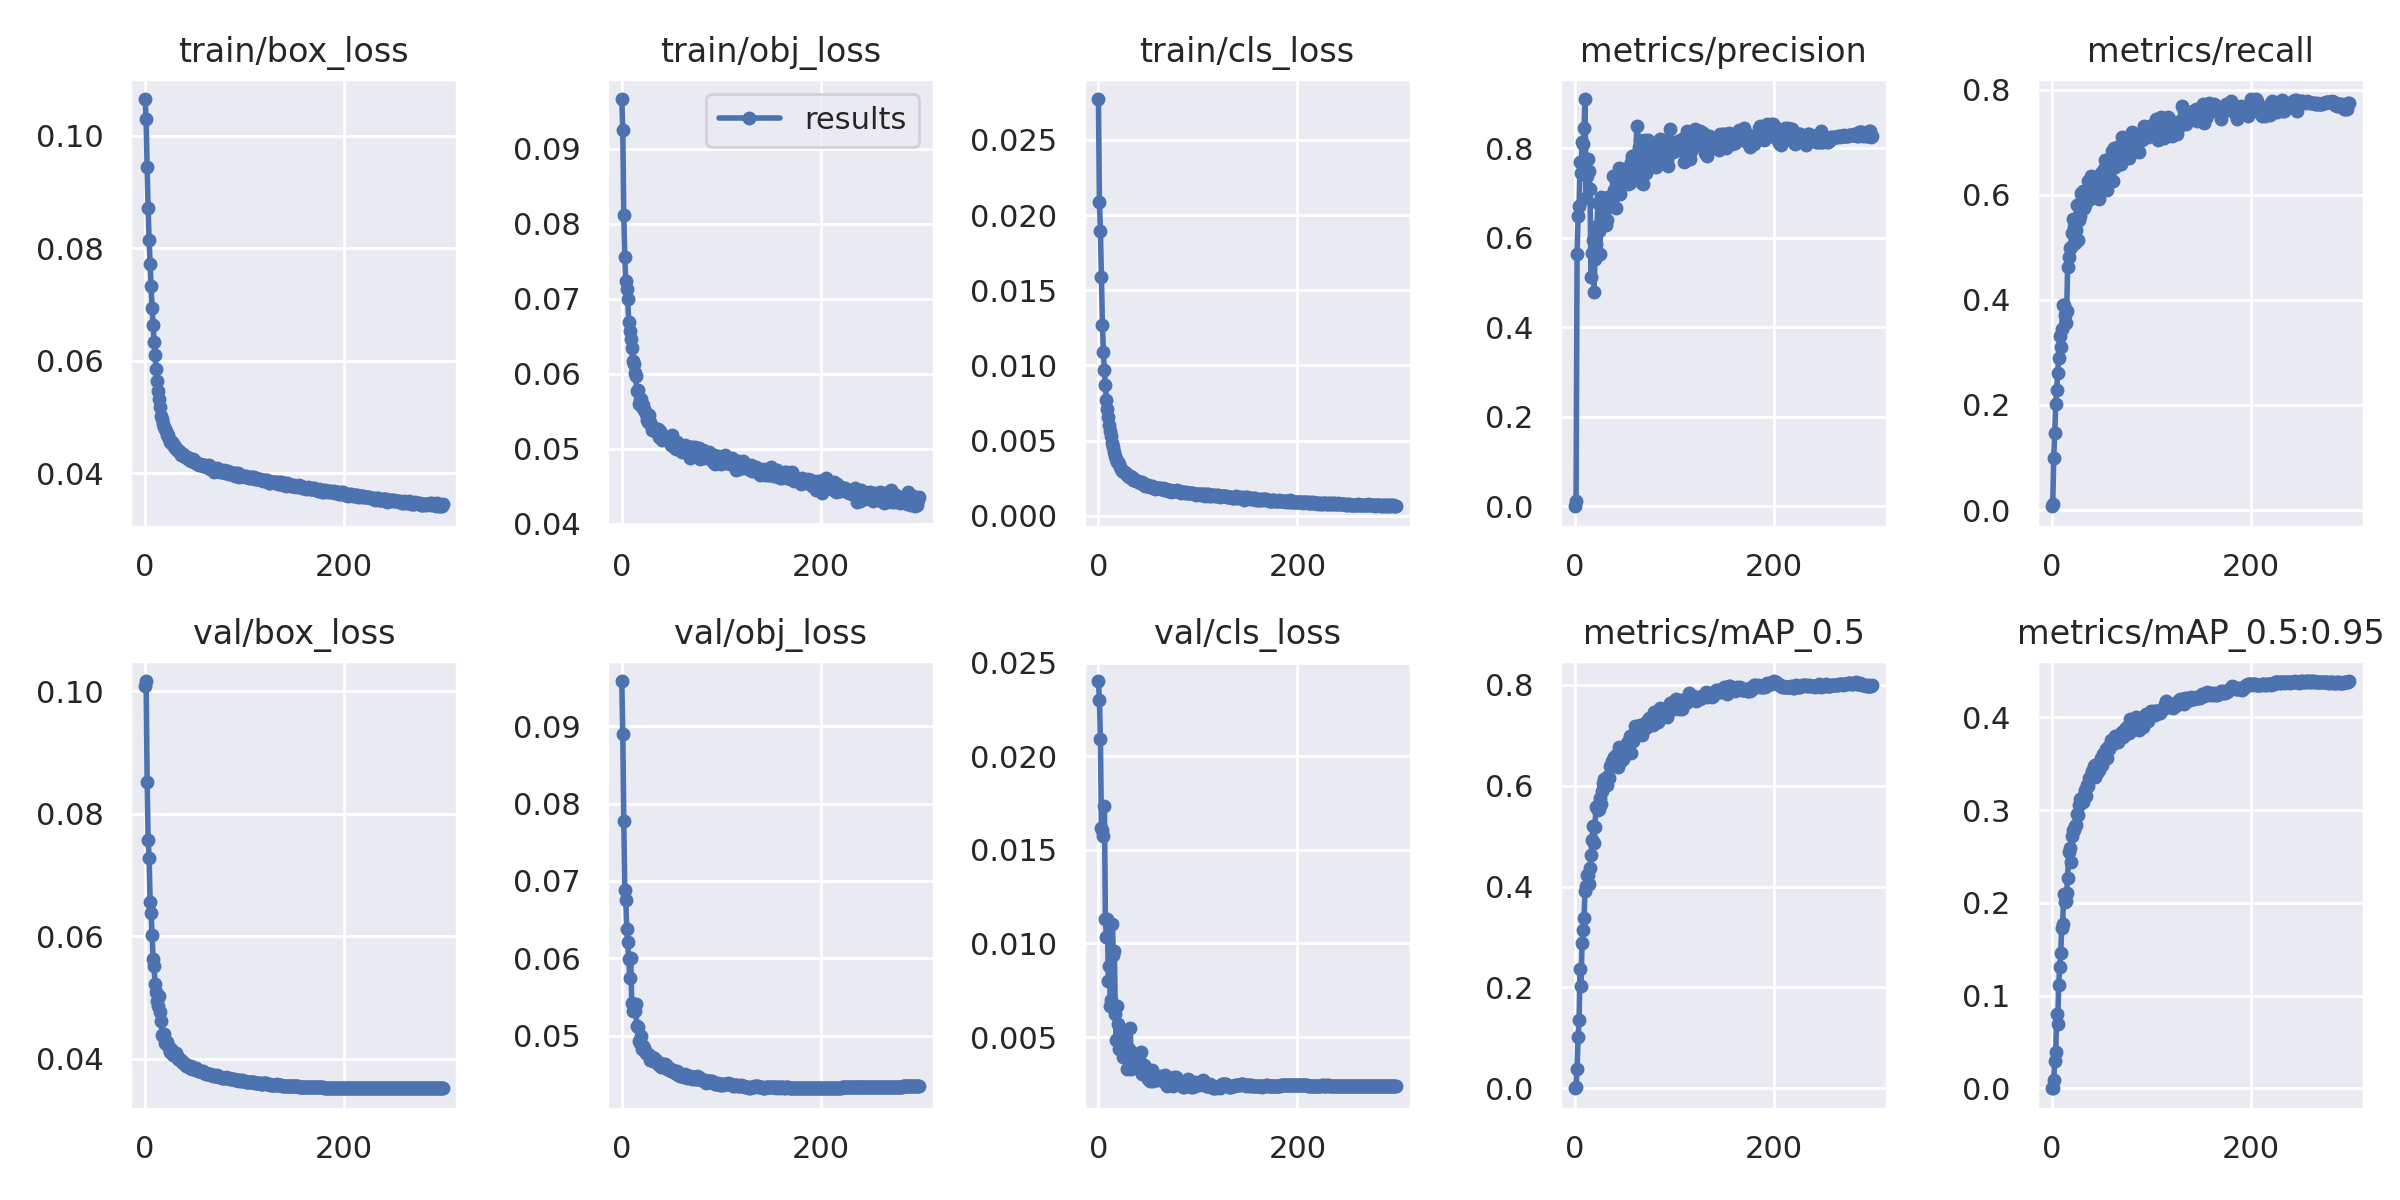

Source data for this figure (header and first rows):
epoch, train/box_loss, train/obj_loss, train/cls_loss, metrics/precision, metrics/recall, metrics/mAP_0.5, metrics/mAP_0.5:0.95, val/box_loss, val/obj_loss, val/cls_loss, x/lr0, x/lr1, x/lr2
0, 0.1065, 0.09666, 0.02772, 0.0005211, 0.007225, 0.0002342, 5.9183e-05, 0.1008, 0.09584, 0.02402, 0.0007, 0.0007, 0.0937
1, 0.1029, 0.09251, 0.02086, 0.0121, 0.01122, 0.003046, 0.0007504, 0.1017, 0.08903, 0.02299, 0.00141, 0.00141, 0.08731
2, 0.09447, 0.08117, 0.01896, 0.5638, 0.09956, 0.03802, 0.00898, 0.08525, 0.0778, 0.02092, 0.00212, 0.00212, 0.08092
3, 0.08714, 0.07554, 0.01591, 0.6483, 0.1458, 0.1012, 0.02943, 0.07579, 0.06889, 0.01614, 0.002829, 0.002829, 0.07453
4, 0.08143, 0.07235, 0.0127, 0.6704, 0.2012, 0.1359, 0.03967, 0.07278, 0.06754, 0.01606, 0.003539, 0.003539, 0.06814
5, 0.07723, 0.0713, 0.01088, 0.7694, 0.2291, 0.2359, 0.08007, 0.06565, 0.06383, 0.01573, 0.004248, 0.004248, 0.06175
6, 0.07323, 0.06999, 0.009709, 0.7444, 0.2602, 0.2037, 0.06911, 0.06386, 0.06206, 0.01736, 0.004956, 0.004956, 0.05536
7, 0.0694, 0.06686, 0.00869, 0.8131, 0.2893, 0.2887, 0.1111, 0.06027, 0.05997, 0.01129, 0.005664, 0.005664, 0.04896
8, 0.06645, 0.06573, 0.0077, 0.8094, 0.3311, 0.313, 0.1307, 0.05623, 0.05749, 0.01036, 0.006371, 0.006371, 0.04257
9, 0.06337, 0.06465, 0.007088, 0.8444, 0.3113, 0.3381, 0.1456, 0.05511, 0.06007, 0.01133, 0.007077, 0.007077, 0.03618
10, 0.061, 0.06339, 0.006581, 0.91, 0.3439, 0.3902, 0.1725, 0.05214, 0.05428, 0.007999, 0.007783, 0.007783, 0.02978
11, 0.05856, 0.06175, 0.006003, 0.6893, 0.3906, 0.4017, 0.1777, 0.05092, 0.05323, 0.008814, 0.008487, 0.008487, 0.02339
12, 0.05647, 0.06134, 0.005609, 0.7379, 0.3903, 0.4228, 0.2091, 0.04938, 0.05328, 0.006661, 0.009191, 0.009191, 0.01699
13, 0.05467, 0.06005, 0.005315, 0.776, 0.3715, 0.4229, 0.2014, 0.04854, 0.05315, 0.006983, 0.009893, 0.009893, 0.01059
14, 0.05316, 0.05971, 0.004855, 0.7487, 0.3566, 0.4043, 0.2018, 0.05017, 0.05414, 0.01103, 0.009957, 0.009957, 0.009957
15, 0.05172, 0.05769, 0.004593, 0.7083, 0.3784, 0.437, 0.2104, 0.04754, 0.05124, 0.009387, 0.009957, 0.009957, 0.009957
16, 0.05019, 0.05778, 0.004253, 0.5127, 0.4625, 0.4629, 0.2268, 0.04616, 0.05117, 0.009593, 0.009951, 0.009951, 0.009951
17, 0.04969, 0.05595, 0.003995, 0.5668, 0.4817, 0.4919, 0.255, 0.04392, 0.04929, 0.006221, 0.009944, 0.009944, 0.009944
18, 0.04875, 0.05651, 0.003778, 0.5942, 0.4983, 0.5206, 0.2595, 0.04378, 0.04908, 0.00482, 0.009937, 0.009937, 0.009937
19, 0.04826, 0.05657, 0.003593, 0.4799, 0.4999, 0.4855, 0.2442, 0.04398, 0.04996, 0.006686, 0.009929, 0.009929, 0.009929
20, 0.04795, 0.05556, 0.003547, 0.5533, 0.5265, 0.519, 0.2718, 0.04262, 0.04832, 0.005687, 0.009921, 0.009921, 0.009921
21, 0.04747, 0.05588, 0.00343, 0.5863, 0.5537, 0.5569, 0.2787, 0.04266, 0.04868, 0.004349, 0.009913, 0.009913, 0.009913
22, 0.04684, 0.05517, 0.003208, 0.6253, 0.5387, 0.559, 0.2789, 0.04275, 0.04843, 0.00515, 0.009904, 0.009904, 0.009904
23, 0.04677, 0.05498, 0.003113, 0.6779, 0.5085, 0.5517, 0.2834, 0.04205, 0.04805, 0.004456, 0.009894, 0.009894, 0.009894
24, 0.04614, 0.05464, 0.002962, 0.6143, 0.5332, 0.5546, 0.2842, 0.04178, 0.04773, 0.004731, 0.009884, 0.009884, 0.009884
25, 0.04549, 0.05387, 0.002967, 0.5645, 0.5815, 0.5761, 0.2953, 0.04102, 0.04762, 0.003923, 0.009874, 0.009874, 0.009874
26, 0.0455, 0.05355, 0.002939, 0.6915, 0.5142, 0.5644, 0.2951, 0.04166, 0.04766, 0.004635, 0.009864, 0.009864, 0.009864
27, 0.04559, 0.05454, 0.002822, 0.6642, 0.5519, 0.5891, 0.305, 0.04106, 0.04752, 0.004967, 0.009853, 0.009853, 0.009853
28, 0.045, 0.05354, 0.002818, 0.689, 0.5602, 0.6043, 0.3116, 0.04056, 0.0469, 0.004083, 0.009841, 0.009841, 0.009841
29, 0.04503, 0.05312, 0.002692, 0.6342, 0.6034, 0.6124, 0.3087, 0.04065, 0.04715, 0.003304, 0.009829, 0.009829, 0.009829
30, 0.04448, 0.05245, 0.002661, 0.6618, 0.5959, 0.6141, 0.3116, 0.04059, 0.04729, 0.004339, 0.009817, 0.009817, 0.009817
31, 0.0445, 0.05293, 0.002571, 0.6292, 0.6065, 0.6041, 0.3093, 0.04096, 0.0468, 0.00439, 0.009804, 0.009804, 0.009804
32, 0.04408, 0.05253, 0.002623, 0.6401, 0.5742, 0.6009, 0.3162, 0.04036, 0.04709, 0.005466, 0.009791, 0.009791, 0.009791
33, 0.04393, 0.05232, 0.002516, 0.6919, 0.5814, 0.6183, 0.3212, 0.03993, 0.04687, 0.003316, 0.009777, 0.009777, 0.009777
34, 0.04388, 0.05239, 0.002547, 0.6784, 0.5904, 0.615, 0.3155, 0.03989, 0.04681, 0.003487, 0.009763, 0.009763, 0.009763
35, 0.04384, 0.05221, 0.00239, 0.6918, 0.5987, 0.6391, 0.3276, 0.03985, 0.04657, 0.004124, 0.009749, 0.009749, 0.009749
36, 0.04334, 0.0526, 0.002384, 0.6797, 0.6272, 0.6388, 0.3261, 0.03971, 0.04639, 0.003699, 0.009734, 0.009734, 0.009734
37, 0.04341, 0.0516, 0.002352, 0.6798, 0.6266, 0.6497, 0.3342, 0.0394, 0.04623, 0.003389, 0.009719, 0.009719, 0.009719
38, 0.04344, 0.05239, 0.002277, 0.7377, 0.5918, 0.6428, 0.3351, 0.03925, 0.04645, 0.00349, 0.009704, 0.009704, 0.009704
39, 0.04314, 0.05173, 0.002287, 0.7064, 0.6355, 0.6576, 0.3375, 0.03925, 0.04602, 0.003533, 0.009687, 0.009687, 0.009687
40, 0.0429, 0.0511, 0.002286, 0.7035, 0.6203, 0.6454, 0.3426, 0.0391, 0.0463, 0.003444, 0.009671, 0.009671, 0.009671
41, 0.04286, 0.05172, 0.002224, 0.667, 0.6279, 0.6487, 0.341, 0.03884, 0.04605, 0.003759, 0.009654, 0.009654, 0.009654
42, 0.04283, 0.05149, 0.002184, 0.7241, 0.6312, 0.6634, 0.3473, 0.03894, 0.04593, 0.003224, 0.009637, 0.009637, 0.009637
43, 0.04252, 0.05128, 0.0022, 0.7142, 0.5986, 0.636, 0.3354, 0.03887, 0.04636, 0.004201, 0.009619, 0.009619, 0.009619
44, 0.04264, 0.05151, 0.002234, 0.7567, 0.6315, 0.6758, 0.3483, 0.03882, 0.04627, 0.003041, 0.009601, 0.009601, 0.009601
45, 0.0424, 0.05126, 0.002187, 0.6986, 0.6185, 0.6482, 0.3488, 0.03852, 0.0457, 0.003059, 0.009583, 0.009583, 0.009583
46, 0.04225, 0.0511, 0.002012, 0.7353, 0.6106, 0.6496, 0.3401, 0.03882, 0.04595, 0.003505, 0.009564, 0.009564, 0.009564
47, 0.04217, 0.05109, 0.002008, 0.7375, 0.6358, 0.6753, 0.3493, 0.03839, 0.04554, 0.003083, 0.009545, 0.009545, 0.009545
48, 0.04252, 0.05099, 0.002031, 0.7534, 0.5925, 0.6537, 0.343, 0.03839, 0.04576, 0.003014, 0.009525, 0.009525, 0.009525
49, 0.04208, 0.05049, 0.002009, 0.7441, 0.6331, 0.6739, 0.3463, 0.03832, 0.04545, 0.003244, 0.009505, 0.009505, 0.009505
50, 0.04219, 0.05179, 0.002036, 0.7493, 0.6424, 0.6737, 0.3561, 0.03824, 0.0455, 0.002758, 0.009485, 0.009485, 0.009485
51, 0.0419, 0.05083, 0.001965, 0.7473, 0.6098, 0.6685, 0.3492, 0.03845, 0.04563, 0.003071, 0.009464, 0.009464, 0.009464
52, 0.04172, 0.05021, 0.001889, 0.7488, 0.6446, 0.6837, 0.361, 0.03809, 0.04546, 0.002661, 0.009443, 0.009443, 0.009443
53, 0.04161, 0.05024, 0.001918, 0.7202, 0.6492, 0.6789, 0.3562, 0.03806, 0.04525, 0.003049, 0.009421, 0.009421, 0.009421
54, 0.04153, 0.05064, 0.001955, 0.7504, 0.6668, 0.6895, 0.359, 0.03799, 0.04523, 0.003263, 0.0094, 0.0094, 0.0094
55, 0.0417, 0.04999, 0.001915, 0.7226, 0.6644, 0.6981, 0.3662, 0.03798, 0.04516, 0.002663, 0.009377, 0.009377, 0.009377
56, 0.04154, 0.05094, 0.001887, 0.7697, 0.6085, 0.6654, 0.3559, 0.03804, 0.04543, 0.00295, 0.009355, 0.009355, 0.009355
57, 0.04156, 0.05027, 0.001792, 0.7829, 0.6507, 0.6949, 0.3676, 0.03791, 0.04495, 0.002867, 0.009332, 0.009332, 0.009332
58, 0.04135, 0.05024, 0.001811, 0.7423, 0.6554, 0.6894, 0.3654, 0.03794, 0.04523, 0.002762, 0.009308, 0.009308, 0.009308
59, 0.0414, 0.05031, 0.001844, 0.7526, 0.6574, 0.7018, 0.3696, 0.03758, 0.04484, 0.002766, 0.009285, 0.009285, 0.009285
... 240 more rows
